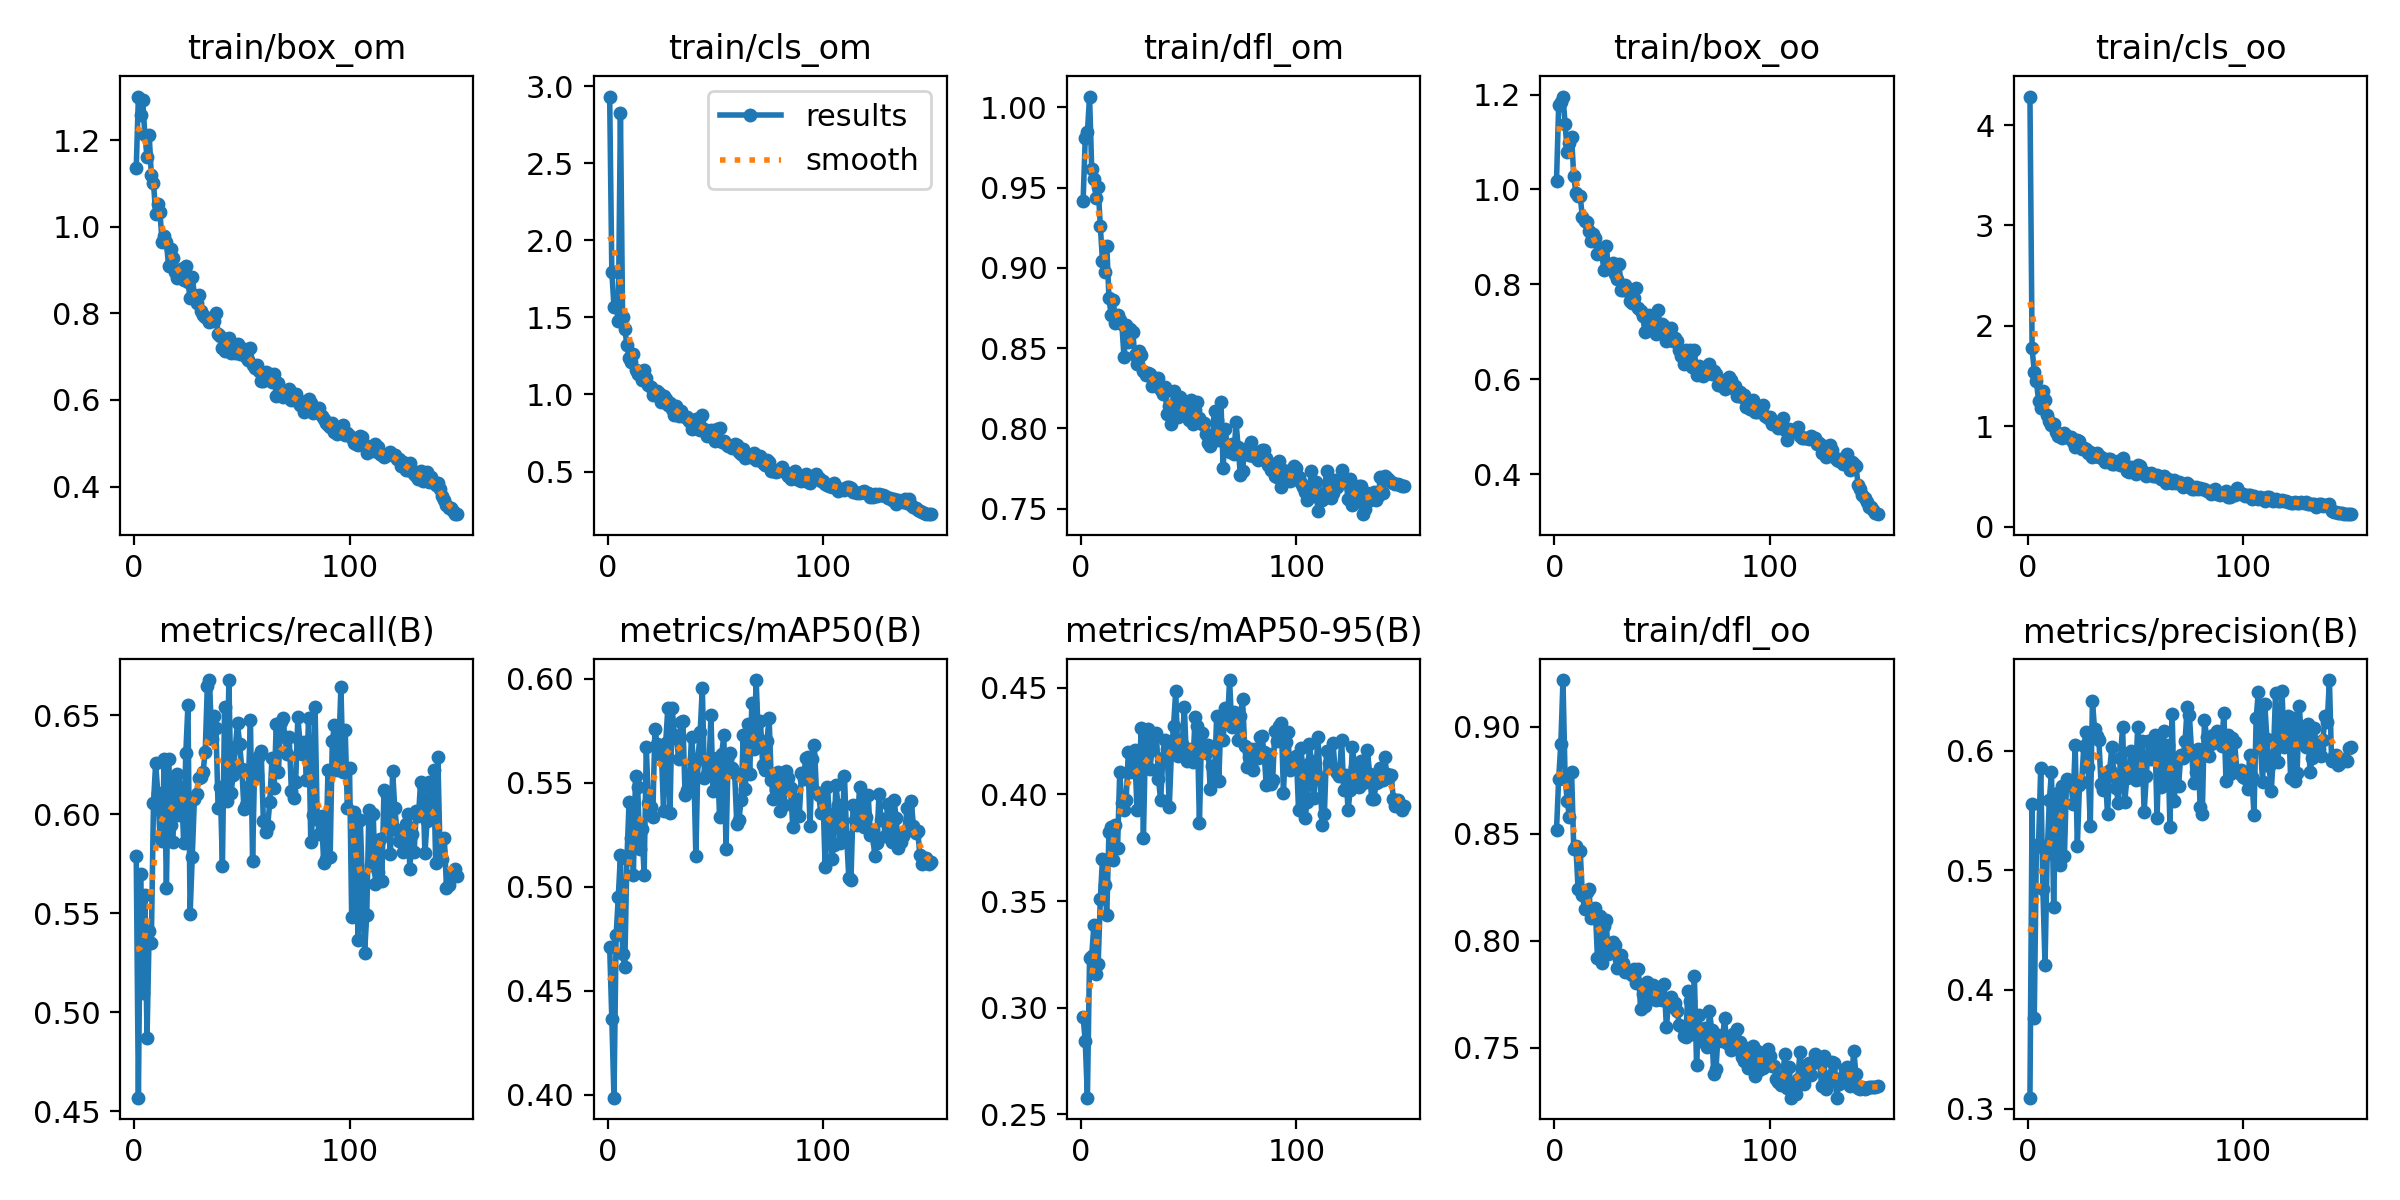

The file beside this chart, header and first rows:
epoch, train/box_om, train/cls_om, train/dfl_om, train/box_oo, train/cls_oo, train/dfl_oo, metrics/precision(B), metrics/recall(B), metrics/mAP50(B), metrics/mAP50-95(B), val/box_om, val/cls_om, val/dfl_om, val/box_oo, val/cls_oo, val/dfl_oo, lr/pg0, lr/pg1, lr/pg2
1, 1.137, 2.933, 0.9415, 1.018, 4.284, 0.8519, 0.3094, 0.5787, 0.4712, 0.2957, 1.448, 2.041, 1.004, 1.438, 2.129, 0.9938, 0.000555, 0.000555, 0.000555
2, 1.301, 1.796, 0.9807, 1.179, 1.775, 0.8759, 0.5556, 0.4568, 0.4364, 0.2843, 1.618, 2.05, 1.072, 1.518, 2.104, 1.047, 0.001103, 0.001103, 0.001103
3, 1.259, 1.57, 0.9845, 1.185, 1.544, 0.8921, 0.3759, 0.57, 0.3986, 0.2579, 1.474, 2.113, 1.053, 1.59, 1.937, 1.044, 0.001644, 0.001644, 0.001644
4, 1.292, 1.576, 1.007, 1.196, 1.447, 0.9218, 0.5194, 0.5095, 0.4768, 0.3235, 1.422, 1.844, 1.027, 1.444, 1.807, 1.017, 0.001634, 0.001634, 0.001634
5, 1.211, 1.479, 0.9615, 1.137, 1.255, 0.8755, 0.5221, 0.559, 0.495, 0.3245, 1.464, 1.919, 1.035, 1.492, 1.658, 1.025, 0.001634, 0.001634, 0.001634
6, 1.162, 2.824, 0.9554, 1.079, 1.182, 0.8653, 0.5856, 0.487, 0.5152, 0.3386, 1.4, 15.42, 1.015, 1.456, 1.595, 1.005, 0.001623, 0.001623, 0.001623
7, 1.213, 1.504, 0.9438, 1.098, 1.349, 0.8578, 0.4841, 0.5411, 0.4678, 0.3157, 1.388, 1.716, 1.021, 1.397, 1.687, 1.008, 0.001612, 0.001612, 0.001612
8, 1.12, 1.426, 0.9501, 1.11, 1.266, 0.8787, 0.4203, 0.5351, 0.4615, 0.3207, 1.342, 1.845, 1.015, 1.433, 1.87, 1.013, 0.001601, 0.001601, 0.001601
9, 1.102, 1.321, 0.9259, 1.028, 1.115, 0.8431, 0.5134, 0.6055, 0.5131, 0.351, 1.338, 1.682, 1.018, 1.382, 1.493, 0.999, 0.00159, 0.00159, 0.00159
10, 1.031, 1.239, 0.9042, 0.9925, 1.049, 0.8441, 0.5584, 0.6259, 0.5407, 0.3698, 1.237, 1.553, 0.9844, 1.349, 1.485, 0.9945, 0.001579, 0.001579, 0.001579
11, 1.053, 1.213, 0.8974, 0.9863, 1.016, 0.8242, 0.5825, 0.6109, 0.5235, 0.3577, 1.312, 1.775, 1.009, 1.42, 1.567, 1.018, 0.001568, 0.001568, 0.001568
12, 1.035, 1.263, 0.9138, 0.9853, 1.024, 0.8422, 0.4688, 0.5886, 0.5058, 0.3434, 1.295, 1.619, 1.019, 1.331, 1.528, 1, 0.001557, 0.001557, 0.001557
13, 0.9648, 1.157, 0.8813, 0.9414, 0.9443, 0.8214, 0.5635, 0.5865, 0.5532, 0.3823, 1.258, 1.629, 1, 1.32, 1.523, 0.9978, 0.001546, 0.001546, 0.001546
14, 0.9778, 1.13, 0.8706, 0.9343, 0.9028, 0.815, 0.5646, 0.628, 0.5477, 0.3845, 1.241, 1.545, 0.9863, 1.335, 1.516, 0.9965, 0.001535, 0.001535, 0.001535
15, 0.9649, 1.137, 0.8801, 0.932, 0.9264, 0.8227, 0.5043, 0.5627, 0.5181, 0.3693, 1.21, 1.705, 0.9949, 1.262, 1.616, 0.9738, 0.001524, 0.001524, 0.001524
16, 0.9098, 1.095, 0.8654, 0.9134, 0.8853, 0.8243, 0.5709, 0.6281, 0.5276, 0.3854, 1.19, 1.627, 0.9784, 1.213, 1.496, 0.965, 0.001513, 0.001513, 0.001513
17, 0.9496, 1.159, 0.8709, 0.8916, 0.9301, 0.8106, 0.5117, 0.5948, 0.5055, 0.3749, 1.175, 1.59, 0.966, 1.212, 1.462, 0.9575, 0.001502, 0.001502, 0.001502
18, 0.9271, 1.109, 0.8675, 0.907, 0.9056, 0.8115, 0.576, 0.5862, 0.5672, 0.4105, 1.186, 1.636, 0.9723, 1.249, 1.413, 0.9627, 0.001491, 0.001491, 0.001491
19, 0.8947, 1.064, 0.8648, 0.8982, 0.888, 0.8152, 0.5736, 0.6182, 0.5403, 0.3958, 1.176, 1.525, 0.9674, 1.223, 1.474, 0.9484, 0.00148, 0.00148, 0.00148
20, 0.8807, 1.051, 0.8442, 0.8645, 0.8958, 0.7919, 0.5734, 0.6206, 0.5381, 0.3929, 1.183, 1.609, 0.9805, 1.235, 1.524, 0.973, 0.001469, 0.001469, 0.001469
21, 0.8834, 0.9935, 0.8642, 0.8751, 0.8397, 0.8114, 0.5555, 0.5997, 0.5334, 0.3976, 1.168, 1.651, 0.966, 1.171, 1.528, 0.9615, 0.001458, 0.001458, 0.001458
22, 0.9027, 1.001, 0.8541, 0.8634, 0.7943, 0.7895, 0.605, 0.614, 0.5758, 0.4199, 1.21, 1.556, 0.9806, 1.217, 1.435, 0.9613, 0.001447, 0.001447, 0.001447
23, 0.8777, 1.02, 0.8617, 0.8309, 0.8628, 0.8068, 0.52, 0.5857, 0.5688, 0.4103, 1.146, 1.519, 0.9659, 1.181, 1.44, 0.9646, 0.001436, 0.001436, 0.001436
24, 0.9092, 1.011, 0.8602, 0.88, 0.8553, 0.8099, 0.5717, 0.6308, 0.5636, 0.4175, 1.213, 1.604, 0.9853, 1.195, 1.441, 0.9601, 0.001425, 0.001425, 0.001425
25, 0.8718, 0.9529, 0.8458, 0.8391, 0.7731, 0.7937, 0.5736, 0.6554, 0.5651, 0.4207, 1.143, 1.572, 0.9668, 1.175, 1.438, 0.9516, 0.001414, 0.001414, 0.001414
26, 0.8352, 0.9919, 0.8398, 0.8336, 0.7815, 0.796, 0.6036, 0.5494, 0.5366, 0.3927, 1.22, 1.737, 0.995, 1.272, 1.644, 0.9804, 0.001403, 0.001403, 0.001403
27, 0.8837, 0.9732, 0.8481, 0.8454, 0.7713, 0.7995, 0.6155, 0.5785, 0.5691, 0.408, 1.183, 1.519, 0.9677, 1.263, 1.421, 0.9525, 0.001392, 0.001392, 0.001392
28, 0.8424, 0.9304, 0.8456, 0.8221, 0.7312, 0.7981, 0.5861, 0.6079, 0.5861, 0.431, 1.144, 1.564, 0.9758, 1.214, 1.44, 0.9744, 0.001381, 0.001381, 0.001381
29, 0.8229, 0.9422, 0.8361, 0.8122, 0.7449, 0.7876, 0.5374, 0.6104, 0.5353, 0.3795, 1.212, 1.676, 0.9864, 1.267, 1.622, 0.9676, 0.00137, 0.00137, 0.00137
30, 0.8417, 0.9074, 0.833, 0.8433, 0.6978, 0.7917, 0.642, 0.6184, 0.5861, 0.4273, 1.207, 1.557, 0.9781, 1.247, 1.421, 0.9714, 0.001359, 0.001359, 0.001359
31, 0.8055, 0.8674, 0.8347, 0.7883, 0.7073, 0.7932, 0.6179, 0.619, 0.5731, 0.4304, 1.111, 1.551, 0.9479, 1.171, 1.429, 0.9459, 0.001348, 0.001348, 0.001348
32, 0.7974, 0.924, 0.8341, 0.7874, 0.7393, 0.7897, 0.6127, 0.6215, 0.5716, 0.412, 1.186, 1.567, 0.9734, 1.238, 1.584, 0.9722, 0.001337, 0.001337, 0.001337
33, 0.7913, 0.863, 0.8265, 0.7979, 0.6987, 0.7855, 0.6093, 0.6313, 0.5616, 0.4206, 1.126, 1.646, 0.9725, 1.183, 1.548, 0.9583, 0.001326, 0.001326, 0.001326
34, 0.7904, 0.8927, 0.8301, 0.7864, 0.6912, 0.7859, 0.5723, 0.665, 0.5792, 0.4283, 1.136, 1.581, 0.9692, 1.185, 1.414, 0.9612, 0.001315, 0.001315, 0.001315
35, 0.7803, 0.858, 0.8261, 0.7651, 0.6711, 0.7852, 0.5669, 0.6679, 0.5798, 0.4288, 1.116, 1.52, 0.9667, 1.157, 1.446, 0.9514, 0.001304, 0.001304, 0.001304
36, 0.7875, 0.8506, 0.8315, 0.7601, 0.6413, 0.784, 0.5804, 0.638, 0.544, 0.4072, 1.109, 1.76, 0.9584, 1.135, 1.692, 0.9536, 0.001293, 0.001293, 0.001293
37, 0.7816, 0.8543, 0.8241, 0.7707, 0.6776, 0.7868, 0.5466, 0.6499, 0.5464, 0.3971, 1.162, 1.736, 0.9742, 1.176, 1.628, 0.9721, 0.001282, 0.001282, 0.001282
38, 0.8016, 0.828, 0.8214, 0.7924, 0.6714, 0.7804, 0.5837, 0.6435, 0.5513, 0.4171, 1.098, 1.678, 0.9681, 1.12, 1.683, 0.9443, 0.001271, 0.001271, 0.001271
39, 0.7533, 0.7759, 0.8257, 0.7498, 0.6246, 0.787, 0.6034, 0.6031, 0.5722, 0.4255, 1.14, 2.166, 0.9837, 1.177, 1.582, 0.9555, 0.00126, 0.00126, 0.00126
40, 0.7479, 0.8004, 0.8088, 0.744, 0.6293, 0.7683, 0.5788, 0.6137, 0.5589, 0.4213, 1.121, 1.612, 0.9865, 1.148, 1.507, 0.9624, 0.001249, 0.001249, 0.001249
41, 0.7211, 0.839, 0.8141, 0.7327, 0.6448, 0.7751, 0.5688, 0.5741, 0.5148, 0.394, 1.117, 1.696, 0.9808, 1.148, 1.699, 0.958, 0.001238, 0.001238, 0.001238
42, 0.7134, 0.7737, 0.8028, 0.7004, 0.65, 0.7697, 0.5565, 0.654, 0.5615, 0.4198, 1.095, 1.628, 0.955, 1.133, 1.51, 0.9398, 0.001227, 0.001227, 0.001227
43, 0.7361, 0.7725, 0.8231, 0.7316, 0.6179, 0.7807, 0.5937, 0.6065, 0.5743, 0.4323, 1.078, 1.773, 0.952, 1.133, 1.584, 0.9417, 0.001216, 0.001216, 0.001216
44, 0.7436, 0.8669, 0.8174, 0.7349, 0.6829, 0.7748, 0.6203, 0.6678, 0.5956, 0.4484, 1.056, 1.412, 0.9536, 1.094, 1.37, 0.9426, 0.001205, 0.001205, 0.001205
45, 0.7085, 0.7739, 0.807, 0.7112, 0.6139, 0.7757, 0.5573, 0.6109, 0.5525, 0.4179, 1.093, 1.749, 0.9564, 1.121, 1.706, 0.9405, 0.001194, 0.001194, 0.001194
46, 0.7148, 0.7289, 0.8195, 0.7072, 0.5548, 0.7796, 0.577, 0.6198, 0.5541, 0.4183, 1.076, 1.597, 0.9578, 1.106, 1.511, 0.9409, 0.001183, 0.001183, 0.001183
47, 0.7096, 0.7409, 0.8086, 0.6962, 0.5461, 0.7723, 0.5862, 0.6339, 0.5538, 0.4234, 1.086, 1.655, 0.9662, 1.123, 1.555, 0.9562, 0.001172, 0.001172, 0.001172
48, 0.7284, 0.7664, 0.8085, 0.7459, 0.5971, 0.7764, 0.6002, 0.6462, 0.5825, 0.4407, 1.084, 1.563, 0.9588, 1.123, 1.507, 0.9566, 0.001161, 0.001161, 0.001161
49, 0.7073, 0.7342, 0.8154, 0.7149, 0.5466, 0.7778, 0.5825, 0.6354, 0.546, 0.4157, 1.099, 1.583, 0.9602, 1.139, 1.53, 0.9498, 0.00115, 0.00115, 0.00115
50, 0.7146, 0.6963, 0.805, 0.7167, 0.529, 0.7723, 0.5752, 0.6228, 0.558, 0.421, 1.067, 1.72, 0.9559, 1.089, 1.642, 0.9382, 0.001139, 0.001139, 0.001139
51, 0.7177, 0.7763, 0.8174, 0.7126, 0.6189, 0.7798, 0.6198, 0.6028, 0.5619, 0.4194, 1.1, 1.588, 0.9712, 1.12, 1.582, 0.944, 0.001128, 0.001128, 0.001128
52, 0.6984, 0.7796, 0.803, 0.6805, 0.6042, 0.7596, 0.5766, 0.6048, 0.5337, 0.415, 1.11, 1.733, 0.9772, 1.105, 1.729, 0.9652, 0.001117, 0.001117, 0.001117
53, 0.693, 0.6938, 0.8117, 0.6935, 0.5446, 0.7716, 0.6082, 0.6137, 0.5639, 0.436, 1.101, 1.672, 0.9801, 1.114, 1.612, 0.9572, 0.001106, 0.001106, 0.001106
54, 0.7189, 0.696, 0.8167, 0.7084, 0.5465, 0.7736, 0.5484, 0.6476, 0.5729, 0.4318, 1.082, 1.565, 0.9834, 1.115, 1.613, 0.9658, 0.001095, 0.001095, 0.001095
55, 0.6799, 0.6784, 0.8064, 0.6797, 0.5021, 0.7691, 0.5789, 0.5765, 0.5181, 0.3864, 1.093, 1.811, 0.9631, 1.139, 1.728, 0.9543, 0.001084, 0.001084, 0.001084
56, 0.6743, 0.6655, 0.8027, 0.6872, 0.5222, 0.7712, 0.6079, 0.6267, 0.5631, 0.4289, 1.097, 1.685, 0.9878, 1.12, 1.557, 0.9618, 0.001073, 0.001073, 0.001073
57, 0.681, 0.6683, 0.8035, 0.681, 0.5327, 0.7671, 0.5934, 0.6199, 0.5642, 0.4219, 1.129, 1.698, 0.9878, 1.153, 1.558, 0.9661, 0.001062, 0.001062, 0.001062
58, 0.6678, 0.6529, 0.7966, 0.661, 0.5035, 0.7609, 0.5956, 0.6297, 0.5572, 0.4194, 1.109, 1.714, 0.9763, 1.158, 1.656, 0.9617, 0.001051, 0.001051, 0.001051
59, 0.6437, 0.6765, 0.7907, 0.6494, 0.5099, 0.7602, 0.6134, 0.6318, 0.5547, 0.4229, 1.105, 1.595, 0.9877, 1.133, 1.536, 0.9549, 0.00104, 0.00104, 0.00104
60, 0.643, 0.6694, 0.7892, 0.6311, 0.5157, 0.7554, 0.544, 0.5967, 0.5304, 0.4023, 1.096, 1.889, 0.9719, 1.111, 1.795, 0.9564, 0.001029, 0.001029, 0.001029
... 90 more rows
